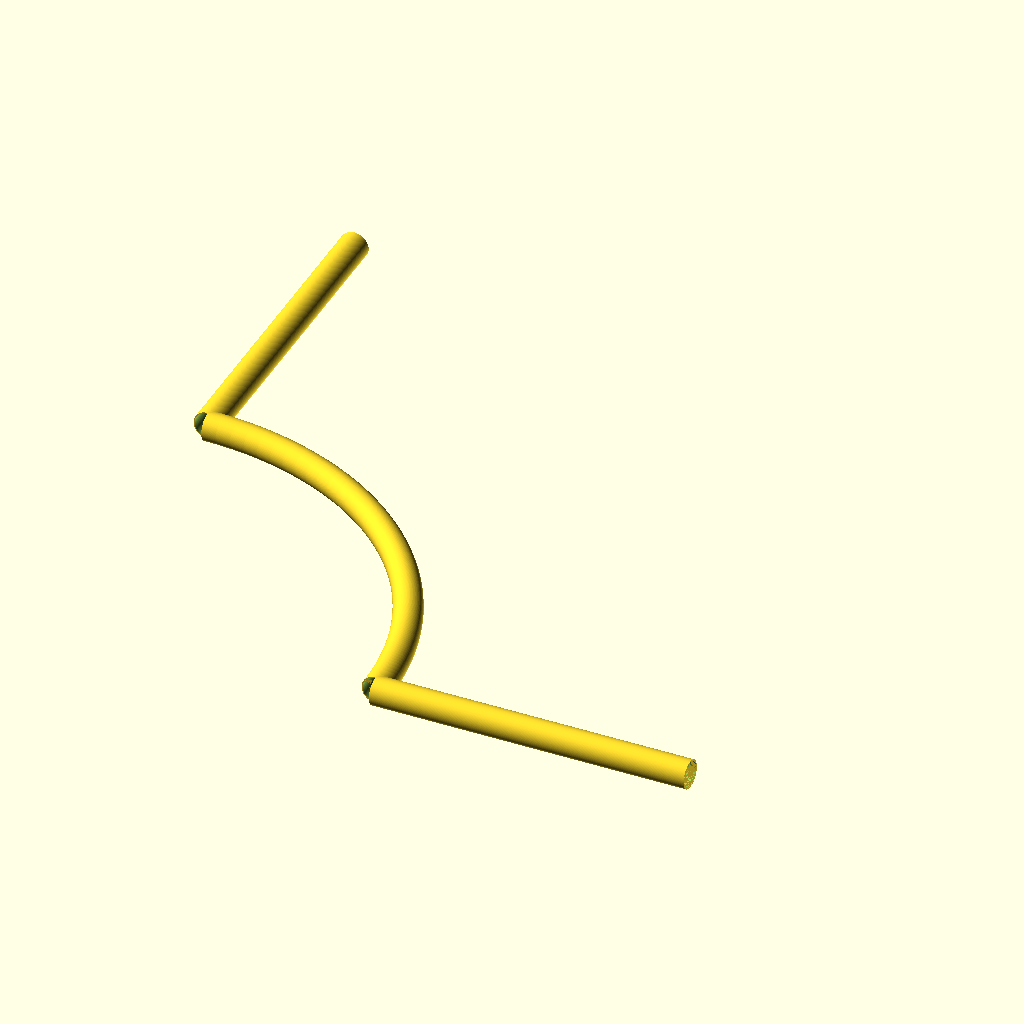
Cell 1: the model at its default parameters.
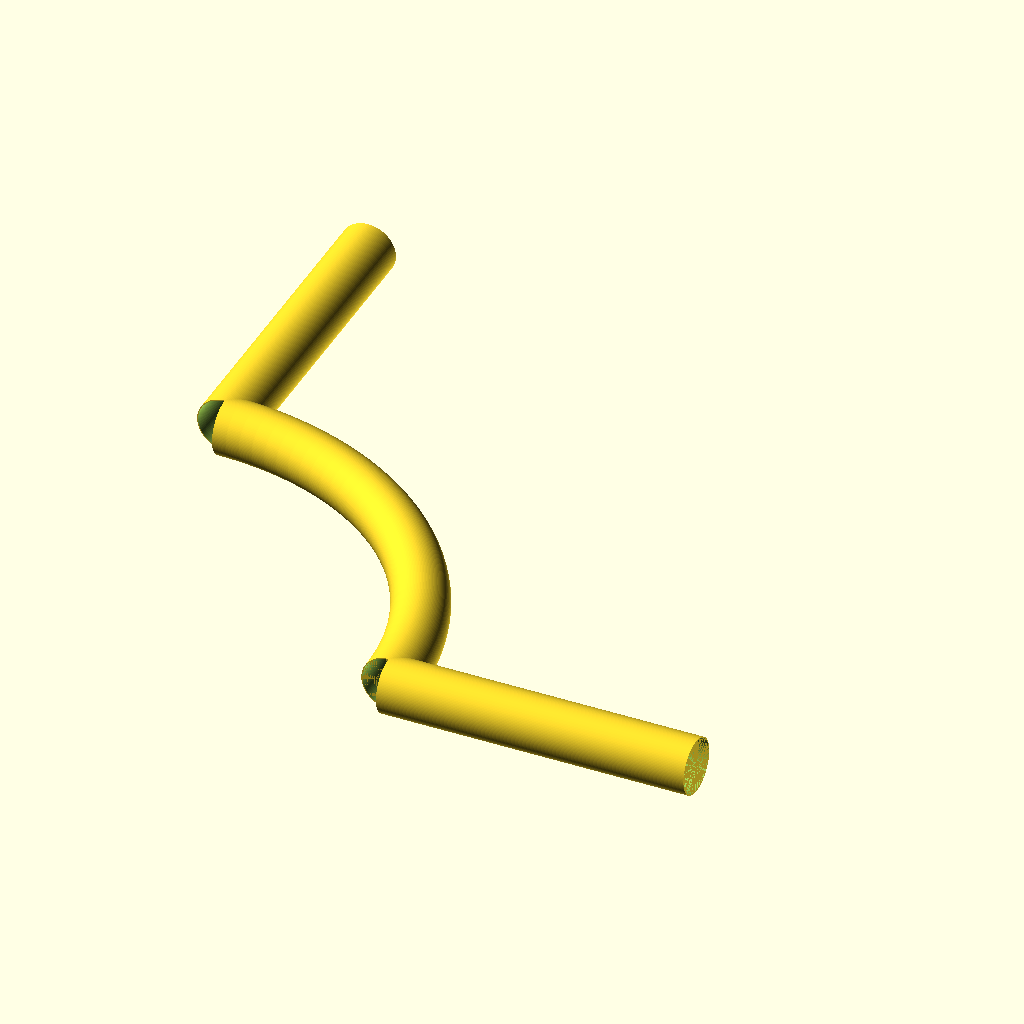
Cell 2: outer_d = 180 (everything else at default).
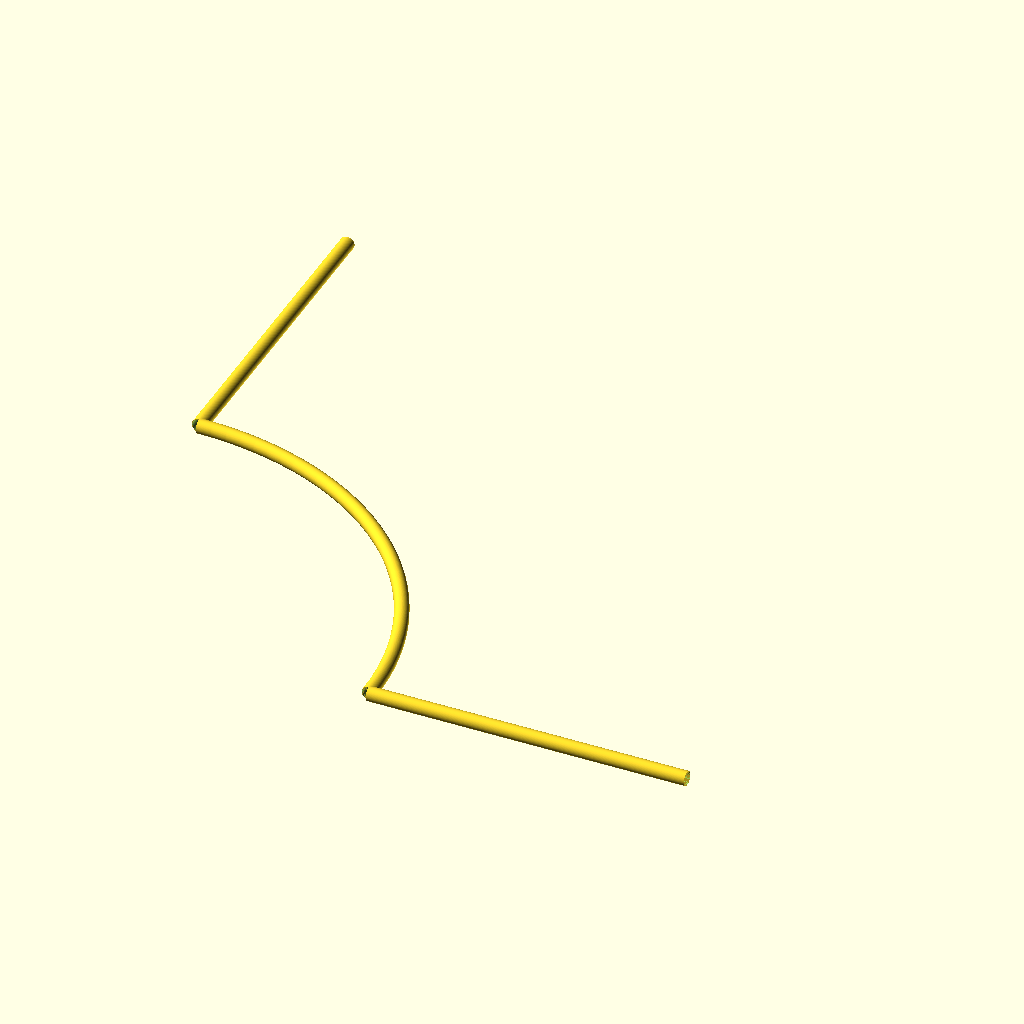
Cell 3 — leg_len set to 2000, the other parameters unchanged.
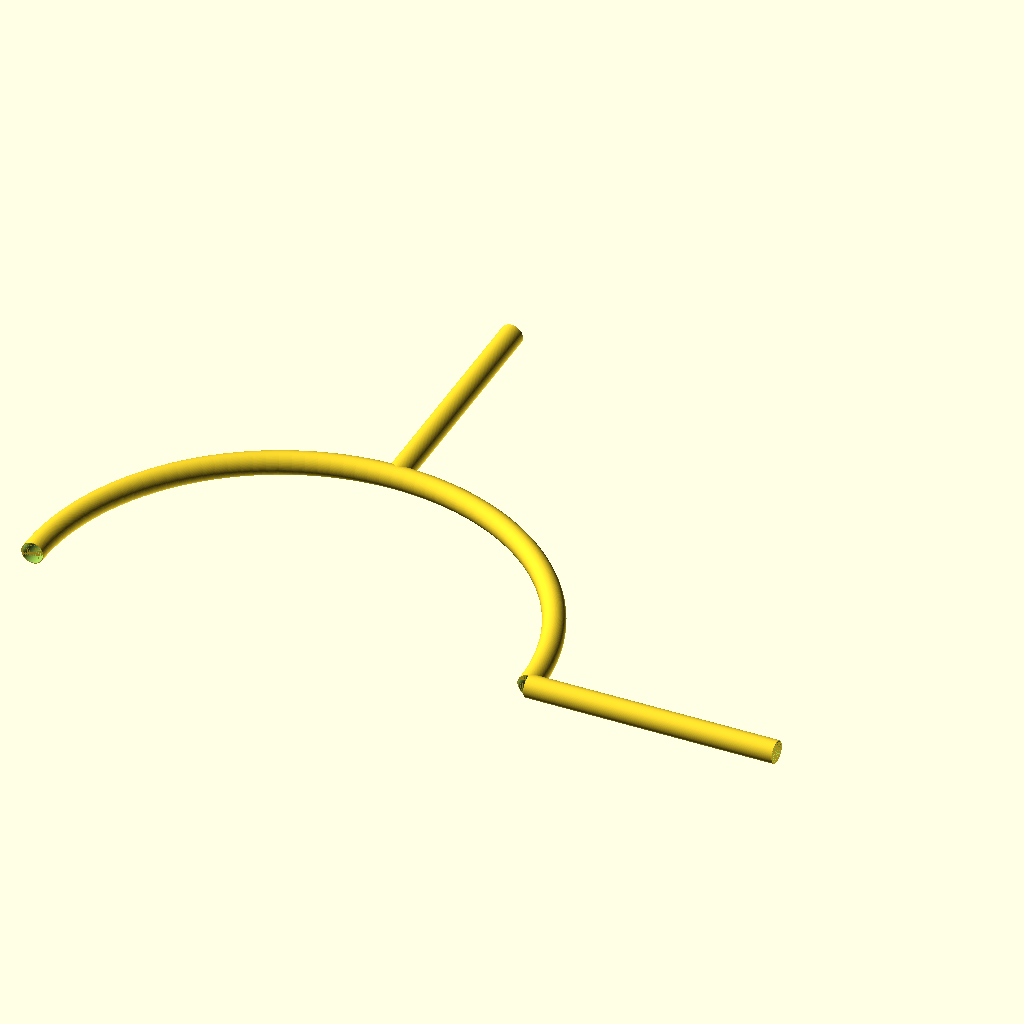
Cell 4: bend_angle = 180 (everything else at default).
The same orthographic view direction (rotation 55°, 0°, 25°; colour scheme Cornfield) for every cell, with the view re-fitted per cell, so scale and position can differ between cells.
OpenSCAD source file additional_study/matched_effort/results/direct_vlm/scad/ht_pipe__HT_90_pipe_1000.scad:
$fn = 128;

// HT 90 pipe 1000 mm (interpreted as a 90° elbow with 1000 mm legs)
// Assumed: DN90, OD=90mm, wall=3.2mm
outer_d = 90;
wall = 3.2;
inner_d = outer_d - 2*wall;

leg_len = 1000;          // straight length of each leg from tangent point
bend_angle = 90;         // degrees
overlap = 0.5;           // small overlap to ensure watertight boolean

module hollow_cyl(h, od, id, center=false){
    difference(){
        cylinder(h=h, d=od, center=center);
        translate([0,0,-overlap])
            cylinder(h=h + 2*overlap, d=id, center=center);
    }
}

module elbow_90_ht(leg, od, id, angle=90){
    R = leg; // centerline bend radius so that each leg length from tangent is 'leg'

    union(){
        // Bend (quarter torus segment)
        difference(){
            rotate_extrude(angle=angle, convexity=10)
                translate([R, 0, 0])
                    circle(d=od);
            rotate_extrude(angle=angle, convexity=10)
                translate([R, 0, 0])
                    circle(d=id);
        }

        // Leg 1 along +X from tangent at (R,0)
        translate([R + leg/2 - overlap/2, 0, 0])
            rotate([0, 90, 0])
                hollow_cyl(h=leg + overlap, od=od, id=id, center=true);

        // Leg 2 along +Y from tangent at (0,R)
        translate([0, R + leg/2 - overlap/2, 0])
            rotate([-90, 0, 0])
                hollow_cyl(h=leg + overlap, od=od, id=id, center=true);
    }
}

elbow_90_ht(leg_len, outer_d, inner_d, bend_angle);
Customizer parameters (derived from the source; name, type, default, range or options):
outer_d: number, default 90
wall: number, default 3.2
leg_len: number, default 1000
bend_angle: number, default 90
overlap: number, default 0.5
